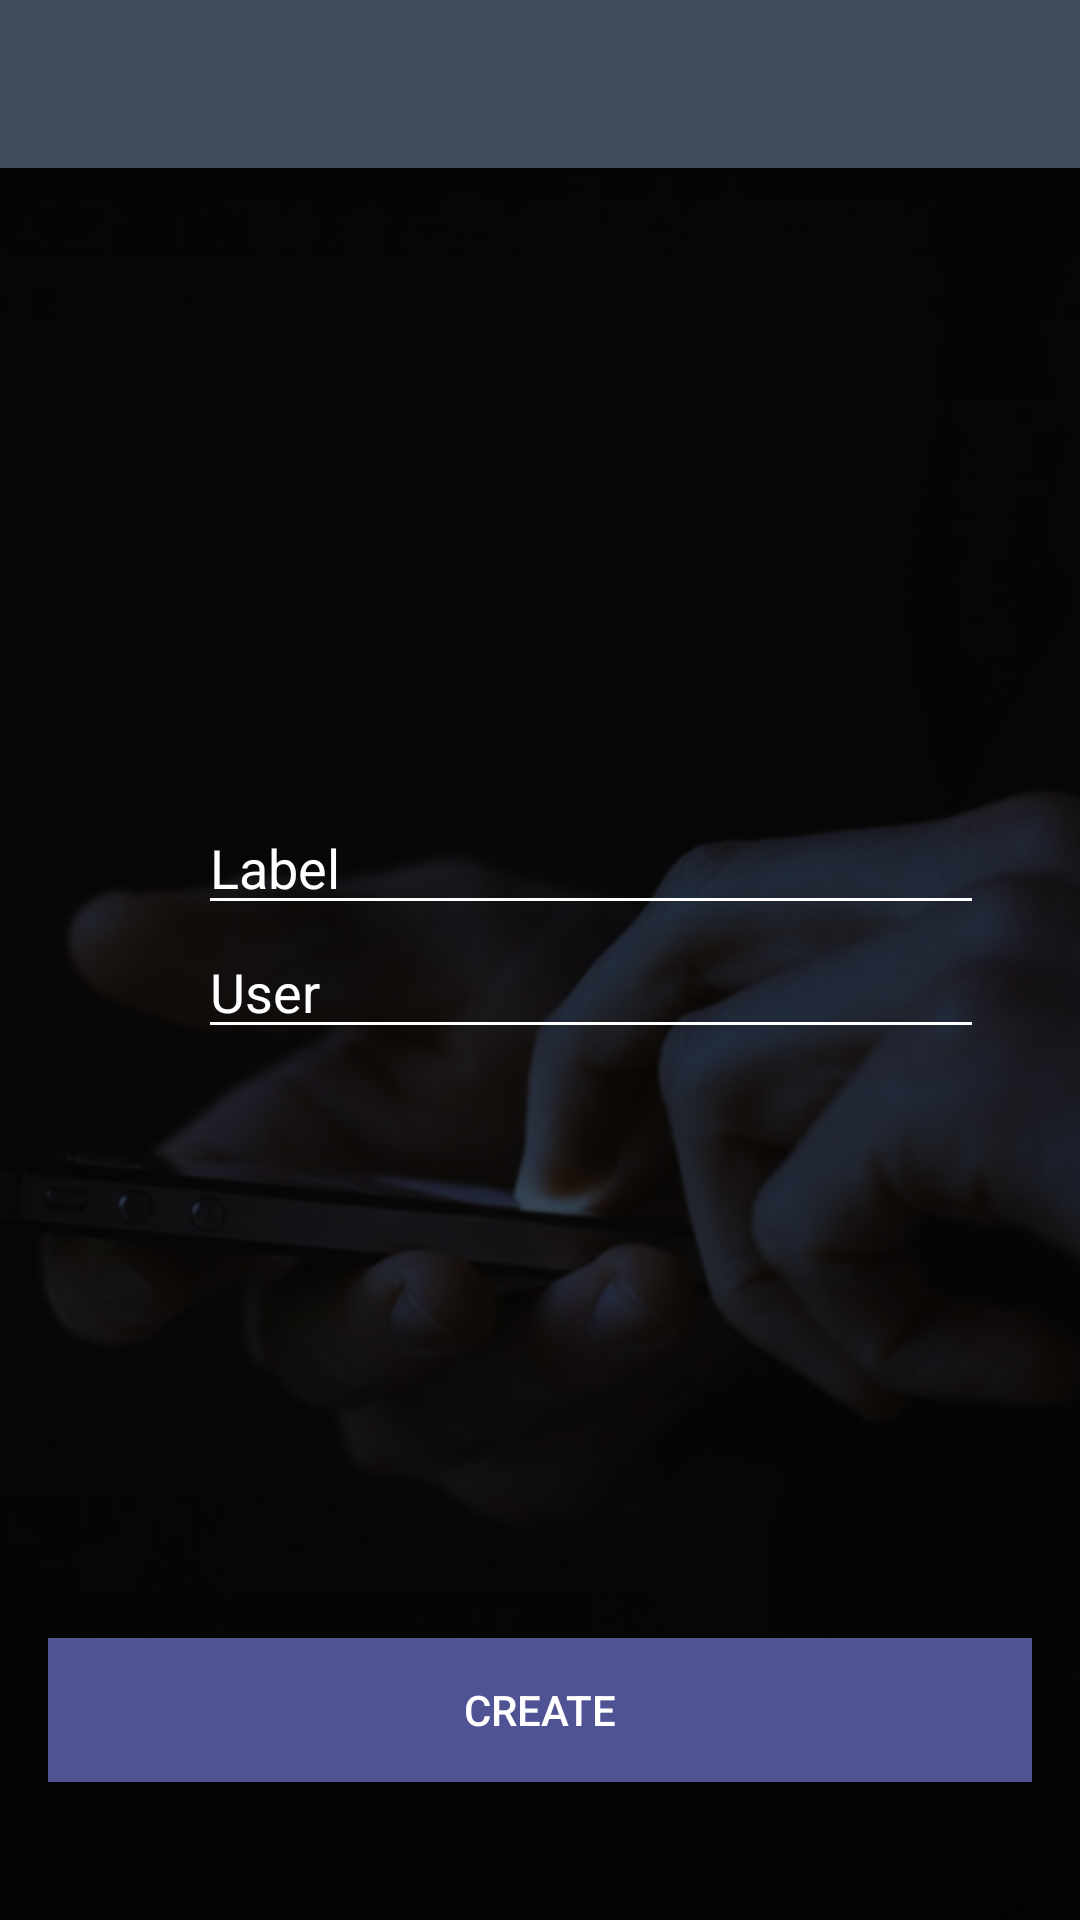

Android layout source for this screen:
<!-- AndroidManifest.xml: application theme AppTheme -->
<!-- res/layout/activity_producer.xml -->
<?xml version="1.0" encoding="utf-8"?>
<android.support.design.widget.CoordinatorLayout xmlns:android="http://schemas.android.com/apk/res/android"
    xmlns:app="http://schemas.android.com/apk/res-auto"
    xmlns:tools="http://schemas.android.com/tools"
    android:layout_width="match_parent"
    android:layout_height="match_parent"
    android:fitsSystemWindows="true"
    tools:context="com.nemboru.nemboru.proto2.producer">

    <android.support.design.widget.AppBarLayout
        android:layout_width="match_parent"
        android:layout_height="wrap_content"
        android:theme="@style/AppTheme.AppBarOverlay">

        <android.support.v7.widget.Toolbar
            android:id="@+id/toolbar"
            android:layout_width="match_parent"
            android:layout_height="?attr/actionBarSize"
            android:background="?attr/colorPrimary"
            app:popupTheme="@style/AppTheme.PopupOverlay" />

    </android.support.design.widget.AppBarLayout>

    <include layout="@layout/content_producer" />

</android.support.design.widget.CoordinatorLayout>
<!-- res/layout/content_producer.xml (included above) -->
<?xml version="1.0" encoding="utf-8"?>
<RelativeLayout xmlns:android="http://schemas.android.com/apk/res/android"
    xmlns:app="http://schemas.android.com/apk/res-auto"
    xmlns:tools="http://schemas.android.com/tools"
    android:id="@+id/content_producer"
    android:layout_width="match_parent"
    android:layout_height="match_parent"
    android:paddingBottom="@dimen/activity_vertical_margin"
    android:paddingLeft="@dimen/activity_horizontal_margin"
    android:paddingRight="@dimen/activity_horizontal_margin"
    android:paddingTop="@dimen/activity_vertical_margin"
    app:layout_behavior="@string/appbar_scrolling_view_behavior"
    tools:context="com.nemboru.nemboru.proto2.producer"
    tools:showIn="@layout/activity_producer"
    android:background="@drawable/testproducer"
    android:backgroundTint="@color/colorPrimary"
    android:backgroundTintMode="multiply">

    <LinearLayout
        android:orientation="vertical"
        android:layout_width="match_parent"
        android:layout_height="match_parent"
       >

        <ImageView
            android:layout_width="match_parent"
            android:layout_height="160dp"
            app:srcCompat="@drawable/ic_person_black_24dp"
            android:id="@+id/producer_status"
            android:tint="@color/text" />

        <Space
            android:layout_width="match_parent"
            android:layout_height="35dp" />

        <ViewStub
            android:layout_width="match_parent"
            android:layout_height="wrap_content"
            android:layout="@layout/key_producer"
            android:id="@+id/key_producer"
            android:layout_weight="1" />

        <ViewStub
            android:layout_width="match_parent"
            android:layout_height="wrap_content"
            android:layout="@layout/keyproduce_producer"
            android:id="@+id/userkey_producer"
            android:layout_weight="1" />

        <ViewStub
            android:layout_width="match_parent"
            android:layout_height="wrap_content"
            android:layout="@layout/success_producer"
            android:id="@+id/success_producer" />

        <LinearLayout
            android:orientation="horizontal"
            android:layout_width="match_parent"
            android:layout_height="wrap_content"
            android:gravity="center"
            android:id="@+id/label_container">

            <ImageView
                android:layout_width="50dp"
                android:layout_height="wrap_content"
                app:srcCompat="@drawable/ic_label_black_24dp"
                android:id="@+id/imageView4"
                android:tint="@color/text" />

            <EditText
                android:layout_width="match_parent"
                android:layout_height="wrap_content"
                android:inputType="textPersonName"
                android:ems="10"
                android:id="@+id/producer_label"
                android:hint="Label"
                android:layout_weight="1"
                android:textColor="@color/text"
                android:layout_marginRight="16dp"
                android:backgroundTint="@color/text"
                android:textColorHint="@color/text" />
        </LinearLayout>

        <LinearLayout
            android:orientation="horizontal"
            android:layout_width="match_parent"
            android:layout_height="wrap_content"
            android:gravity="center"
            android:id="@+id/user_container">

            <ImageView
                android:layout_width="50dp"
                android:layout_height="wrap_content"
                app:srcCompat="@drawable/ic_person_black_24dp"
                android:id="@+id/imageView3"
                android:tint="@color/text" />

            <EditText
                android:layout_width="match_parent"
                android:layout_height="wrap_content"
                android:inputType="textPersonName"
                android:ems="10"
                android:id="@+id/producer_user"
                android:hint="User"
                android:layout_weight="1"
                android:textColor="@color/text"
                android:layout_marginRight="16dp"
                android:backgroundTint="@color/text"
                android:textColorHint="@color/text" />

        </LinearLayout>

    </LinearLayout>

    <LinearLayout
        android:orientation="vertical"
        android:layout_width="match_parent"
        android:layout_height="match_parent"
        android:gravity="bottom">

        <Button
            android:text="Create"
            android:layout_width="match_parent"
            android:layout_height="wrap_content"
            android:id="@+id/button_producer"
            android:elevation="2dp"
            android:background="@color/colorAccent"
            android:textColor="@color/text" />

        <Space
            android:layout_width="match_parent"
            android:layout_height="30dp" />

    </LinearLayout>
</RelativeLayout>
<!-- res/layout/key_producer.xml (included above) -->
<?xml version="1.0" encoding="utf-8"?>
<LinearLayout xmlns:android="http://schemas.android.com/apk/res/android"
    android:orientation="vertical" android:layout_width="match_parent"
    xmlns:app="http://schemas.android.com/apk/res-auto"
    android:layout_height="match_parent"
    android:id="@+id/key_producer">

    <LinearLayout
        android:orientation="horizontal"
        android:layout_width="match_parent"
        android:layout_height="wrap_content"
        android:gravity="center"
        android:id="@+id/label_container">

        <ImageView
            android:layout_width="50dp"
            android:layout_height="wrap_content"
            app:srcCompat="@drawable/ic_vpn_key_black_24dp"
            android:id="@+id/imageView4"
            android:tint="@color/text" />

        <EditText
            android:layout_width="match_parent"
            android:layout_height="wrap_content"
            android:inputType="textPersonName"
            android:ems="10"
            android:id="@+id/producer_master"
            android:hint="Master Key"
            android:layout_weight="1"
            android:textColor="@color/text"
            android:layout_marginRight="16dp"
            android:backgroundTint="@color/text"
            android:textColorHint="@color/text" />

    </LinearLayout>

    <LinearLayout
        android:orientation="horizontal"
        android:layout_width="match_parent"
        android:layout_height="wrap_content"
        android:gravity="center"
        android:id="@+id/user_container">

        <ImageView
            android:layout_width="50dp"
            android:layout_height="wrap_content"
            app:srcCompat="@drawable/ic_vpn_key_black_24dp"
            android:id="@+id/imageView3"
            android:tint="@color/text" />

        <EditText
            android:layout_width="match_parent"
            android:layout_height="wrap_content"
            android:inputType="textPersonName"
            android:ems="10"
            android:id="@+id/producer_master_2"
            android:hint="Repeat master key"
            android:layout_weight="1"
            android:textColor="@color/text"
            android:layout_marginRight="16dp"
            android:backgroundTint="@color/text"
            android:textColorHint="@color/text" />

    </LinearLayout>

</LinearLayout>
<!-- res/layout/keyproduce_producer.xml (included above) -->
<?xml version="1.0" encoding="utf-8"?>
<LinearLayout xmlns:android="http://schemas.android.com/apk/res/android"
    android:orientation="vertical" android:layout_width="match_parent"
    xmlns:app="http://schemas.android.com/apk/res-auto"
    android:layout_height="match_parent"
    android:id="@+id/keyproducer_producer">

    <LinearLayout
            android:orientation="horizontal"
            android:layout_width="match_parent"
            android:layout_height="wrap_content"
            android:id="@+id/size_container">

            <TextView
                android:text="Size"
                android:textSize="16dp"
                android:fontFamily="sans-serif"
                android:layout_width="wrap_content"
                android:layout_height="wrap_content"
                android:id="@+id/textView2"
                android:paddingRight="16dp"
                android:paddingLeft="16dp"
                android:textColor="@color/text" />

            <TextView
                android:text="4 letters"
                android:layout_width="95dp"
                android:textSize="16dp"
                android:fontFamily="sans-serif"
                android:layout_height="wrap_content"
                android:id="@+id/seekbar_info"
                android:textColor="@color/text" />
        </LinearLayout>

        <SeekBar
            android:layout_width="match_parent"
            android:layout_height="wrap_content"
            android:id="@+id/seekBar"
            android:backgroundTint="@color/text" />

        <Space
            android:layout_width="match_parent"
            android:layout_height="35dp" />

        <LinearLayout
            android:orientation="horizontal"
            android:layout_width="match_parent"
            android:layout_height="wrap_content"
            android:gravity="center"
            android:id="@+id/pass_container">

            <ImageView
                android:layout_width="50dp"
                android:layout_height="wrap_content"
                app:srcCompat="@drawable/ic_vpn_key_black_24dp"
                android:id="@+id/imageView4"
                android:tint="@color/text"
                android:backgroundTint="@color/text" />

            <EditText
                android:layout_width="match_parent"
                android:layout_height="wrap_content"
                android:inputType="textPersonName"
                android:ems="10"
                android:id="@+id/producer_pass"
                android:hint="Password"
                android:layout_weight="1"
                android:textColor="@color/text"
                android:layout_marginRight="16dp"
                android:backgroundTint="@color/text"
                android:textColorHint="@color/text" />
        </LinearLayout>
</LinearLayout>
<!-- res/layout/success_producer.xml (included above) -->
<?xml version="1.0" encoding="utf-8"?>
<LinearLayout xmlns:android="http://schemas.android.com/apk/res/android"
    xmlns:app="http://schemas.android.com/apk/res-auto"
    android:orientation="vertical" android:layout_width="match_parent"
    android:layout_height="match_parent">

    <LinearLayout
        android:orientation="vertical"
        android:layout_width="match_parent"
        android:layout_height="wrap_content">

        <LinearLayout
            android:orientation="horizontal"
            android:layout_width="match_parent"
            android:layout_height="match_parent"
            android:gravity="center">

            <ImageView
                android:layout_width="50dp"
                android:layout_height="wrap_content"
                app:srcCompat="@drawable/ic_done_black_24dp"
                android:tint="@color/text" />

            <TextView
                android:text="Data ciphered and saved successfully"
                android:layout_width="wrap_content"
                android:layout_height="wrap_content"
                android:textColor="@color/text" />
        </LinearLayout>
    </LinearLayout>

</LinearLayout>
<!-- resources referenced by this layout -->
<resources>
  <color name="colorAccent">#505393</color>
  <color name="colorPrimary">#3e4c59</color>
  <color name="text">#ffffff</color>
  <dimen name="activity_horizontal_margin">16dp</dimen>
  <dimen name="activity_vertical_margin">16dp</dimen>
  <!-- drawable testproducer: png bitmap (drawable, 191622 bytes) -->
  <style name="AppTheme.AppBarOverlay" parent="ThemeOverlay.AppCompat.Dark.ActionBar" />
  <style name="AppTheme.PopupOverlay" parent="ThemeOverlay.AppCompat.Light" />
  <style name="AppTheme" parent="Theme.AppCompat.Light.NoActionBar">
          
          
          <item name="colorPrimary">@color/colorPrimary</item>
          
          <item name="colorPrimaryDark">@color/colorPrimaryDark</item>
          
          <item name="colorAccent">@color/colorAccent</item>
          <item name="android:windowActivityTransitions">true</item>
  
  
  
  
      </style>
  <color name="colorPrimaryDark">#2e3842</color>
</resources>
